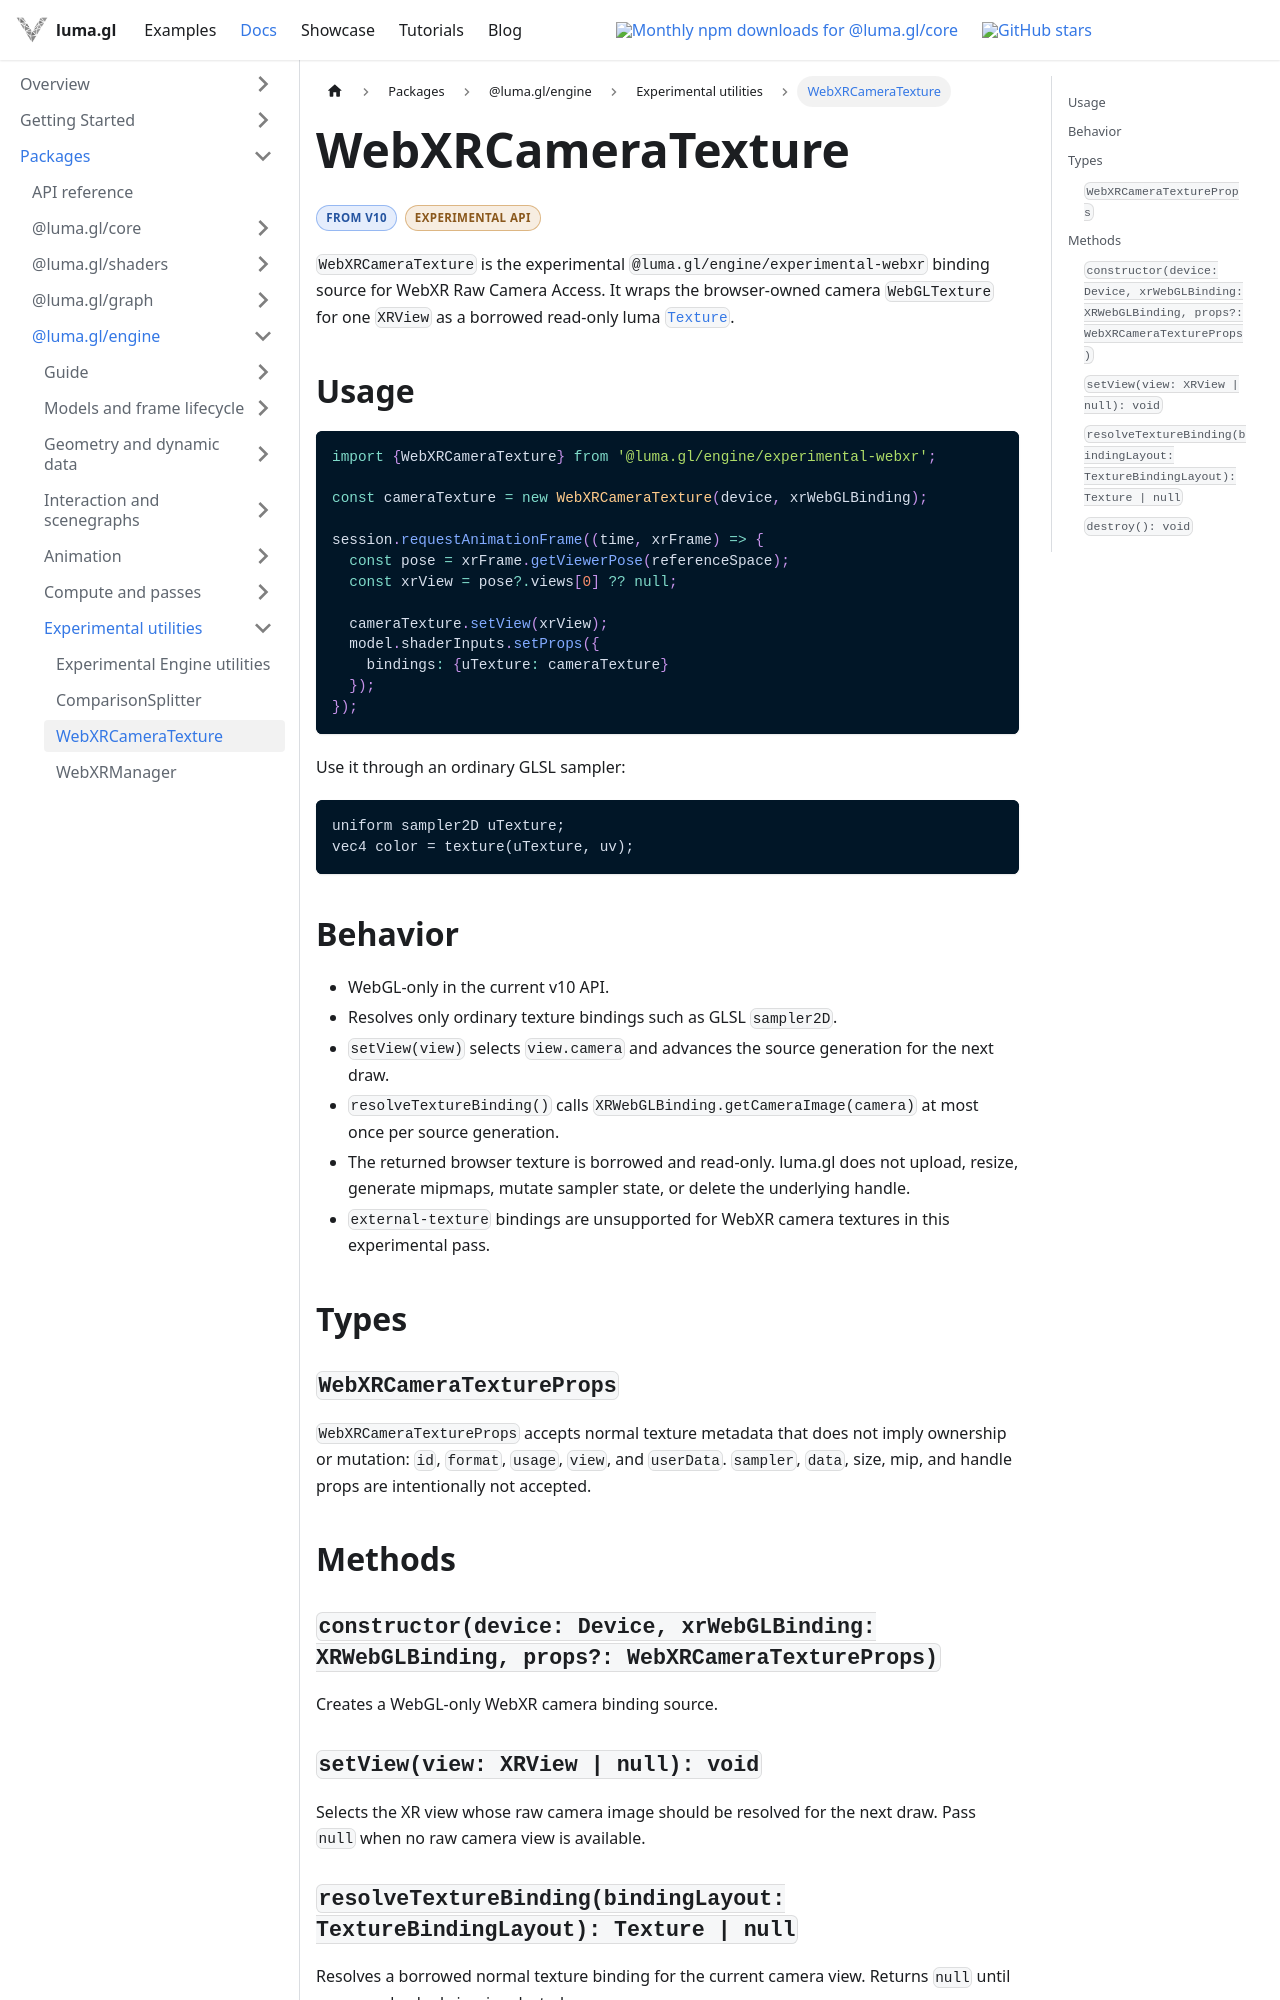

repository: visgl/luma.gl · page: next/docs/api-reference/engine/experimental/webxr/webxr-camera-texture.html · generator: docusaurus

import {DocumentationBadge, DocumentationBadges} from '@site/src/components/docs/documentation-badges';

# WebXRCameraTexture

<DocumentationBadges>
  <DocumentationBadge tone="version">From v10</DocumentationBadge>
  <DocumentationBadge tone="experimental">Experimental API</DocumentationBadge>
</DocumentationBadges>

`WebXRCameraTexture` is the experimental `@luma.gl/engine/experimental-webxr` binding source for WebXR Raw Camera Access. It wraps the browser-owned camera `WebGLTexture` for one `XRView` as a borrowed read-only luma [`Texture`](/docs/api-reference/core/resources/texture).

## Usage

```typescript
import {WebXRCameraTexture} from '@luma.gl/engine/experimental-webxr';

const cameraTexture = new WebXRCameraTexture(device, xrWebGLBinding);

session.requestAnimationFrame((time, xrFrame) => {
  const pose = xrFrame.getViewerPose(referenceSpace);
  const xrView = pose?.views[0] ?? null;

  cameraTexture.setView(xrView);
  model.shaderInputs.setProps({
    bindings: {uTexture: cameraTexture}
  });
});
```

Use it through an ordinary GLSL sampler:

```glsl
uniform sampler2D uTexture;
vec4 color = texture(uTexture, uv);
```

## Behavior

- WebGL-only in the current v10 API.
- Resolves only ordinary texture bindings such as GLSL `sampler2D`.
- `setView(view)` selects `view.camera` and advances the source generation for the next draw.
- `resolveTextureBinding()` calls `XRWebGLBinding.getCameraImage(camera)` at most once per source generation.
- The returned browser texture is borrowed and read-only. luma.gl does not upload, resize, generate mipmaps, mutate sampler state, or delete the underlying handle.
- `external-texture` bindings are unsupported for WebXR camera textures in this experimental pass.

## Types

### `WebXRCameraTextureProps`

`WebXRCameraTextureProps` accepts normal texture metadata that does not imply ownership or mutation: `id`, `format`, `usage`, `view`, and `userData`. `sampler`, `data`, size, mip, and handle props are intentionally not accepted.

## Methods
